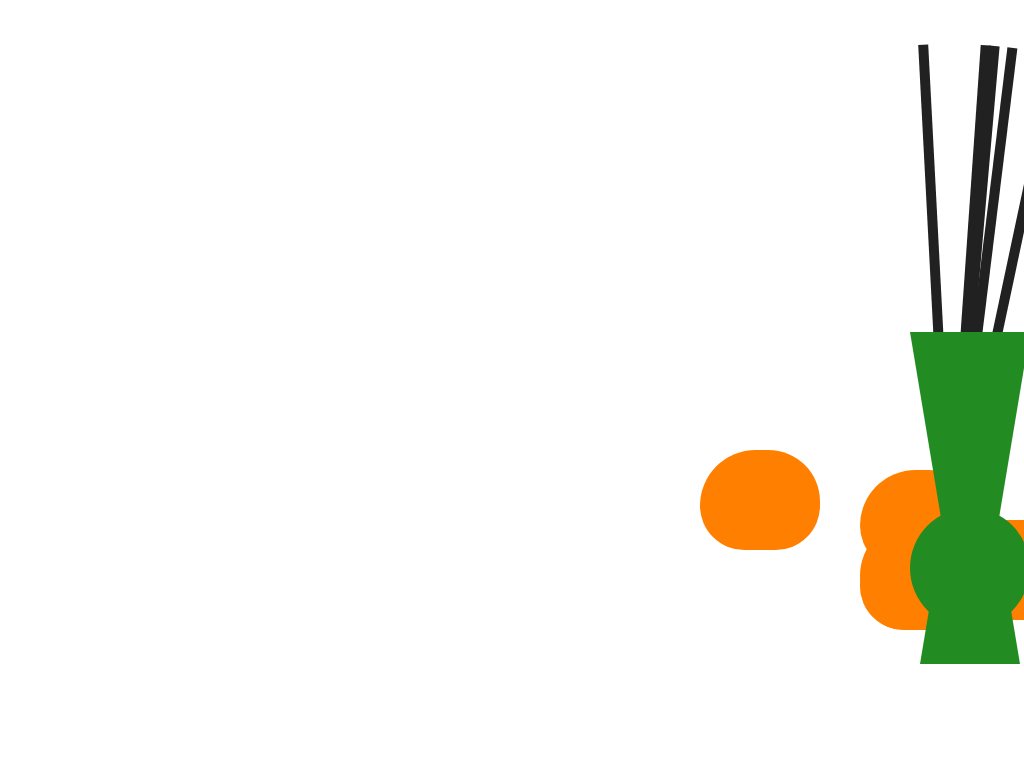

Write the HTML and CSS that draws this image.

<!-- file: draw.html -->
<!DOCTYPE html>
<html>
  <head>
    <title>drawing</title>
		<meta charset="utf-8" />
    <meta name="viewport" content="width=device-width,initial-scale=1.0" />
    <link rel="icon" href="tangerine_1f34a.png" />
    <link rel="stylesheet" href="draw.css" />
  </head>
<body>
<div id="orange">
        <div id="orange1"></div>
        <div id="orange2"></div>
        <div id="orange3"></div>
        <div id="orange4"></div>
</div>
<div id="glass">
    <div id="mouth"></div>
    <div id="neck"></div>
    <div id="body"></div>
</div>
<div id="vase">
    <div id="sticks">
        <div id="stick-1"></div>
        <div id="stick-2"></div>
        <div id="stick-3"></div>
        <div id="stick-4"></div>    
        <div id="stick-5"></div>       
    </div>
    <div id="top"></div>
    <div id="ball"></div>
    <div id="bottom"></div>
</div>

</body>
</html>

/* file: draw.css */
#vase{
    width: 220px;
    height: 320px;
    position: absolute;
    top: 300px;
    left: 900px;
  }
#ball{
    width: 120px;
    height: 120px;
    position: absolute;
    border-radius: 50%;
    top: 65%;
    left: 10px;
    background-color:forestgreen;
  }
#top{
    width: 20px;
    height: 0;
    position: absolute;
    top: 10%;
    left: 10px;
    border-top:300px solid forestgreen;
    border-left:50px solid transparent;
    border-right:50px solid transparent;
  }
#sticks > div {
    width: 10px;
    height: 160%;
    position: absolute;
    bottom: 100%;
    top: -80%;
    left: 45px;
    transform-origin: bottom center;
    background-color: #212121;
}
#stick-1 {transform: rotate(4deg);}
#stick-2 {transform: rotate(5deg);}
#stick-3 {transform: rotate(-3deg);}
#stick-4 {transform: rotate(7deg);}
#stick-5 {transform: rotate(12deg);}
#bottom{
    width: 20;
    height: 0;
    position: absolute;
    top: 20%;
    left: 20px;
    border-bottom:300px solid forestgreen;
    border-left:50px solid transparent;
    border-right:50px solid transparent;
  }
*{
    margin:0 ;
}

#orange {
    width: 120px;
    height: 100px;
    position: absolute;
    top: 450px;
    left: 700px;
    border-radius: 156px 144px 124px 124px;
    background: rgb(255, 128, 0);
  }
#orange1 {
    width: 120px;
    height: 100px;
    position: absolute;
    top: 80%;
    left: 160px;
    border-radius: 156px 144px 124px 124px;
    background: rgb(255, 153, 51);
  }
#orange2 {
    width: 220px;
    height: 100px;
    top: 70%;
    left: 160px;
    position: absolute;
    border-radius: 156px 144px 124px 124px;
    background: rgb(255, 128, 0);
  }
  #orange3 {
    width: 120px;
    height: 100px;
    position: absolute;
    top: 20%;
    left: 160px;
    border-radius: 156px 144px 124px 124px;
    background: rgb(255, 128, 0);
  }
  #orange4 {
    width: 120px;
    height: 100px;
    position: absolute;
    top: 80%;
    left: 160px;
    border-radius: 156px 144px 124px 124px;
    background: rgb(255, 128, 0);
  }
